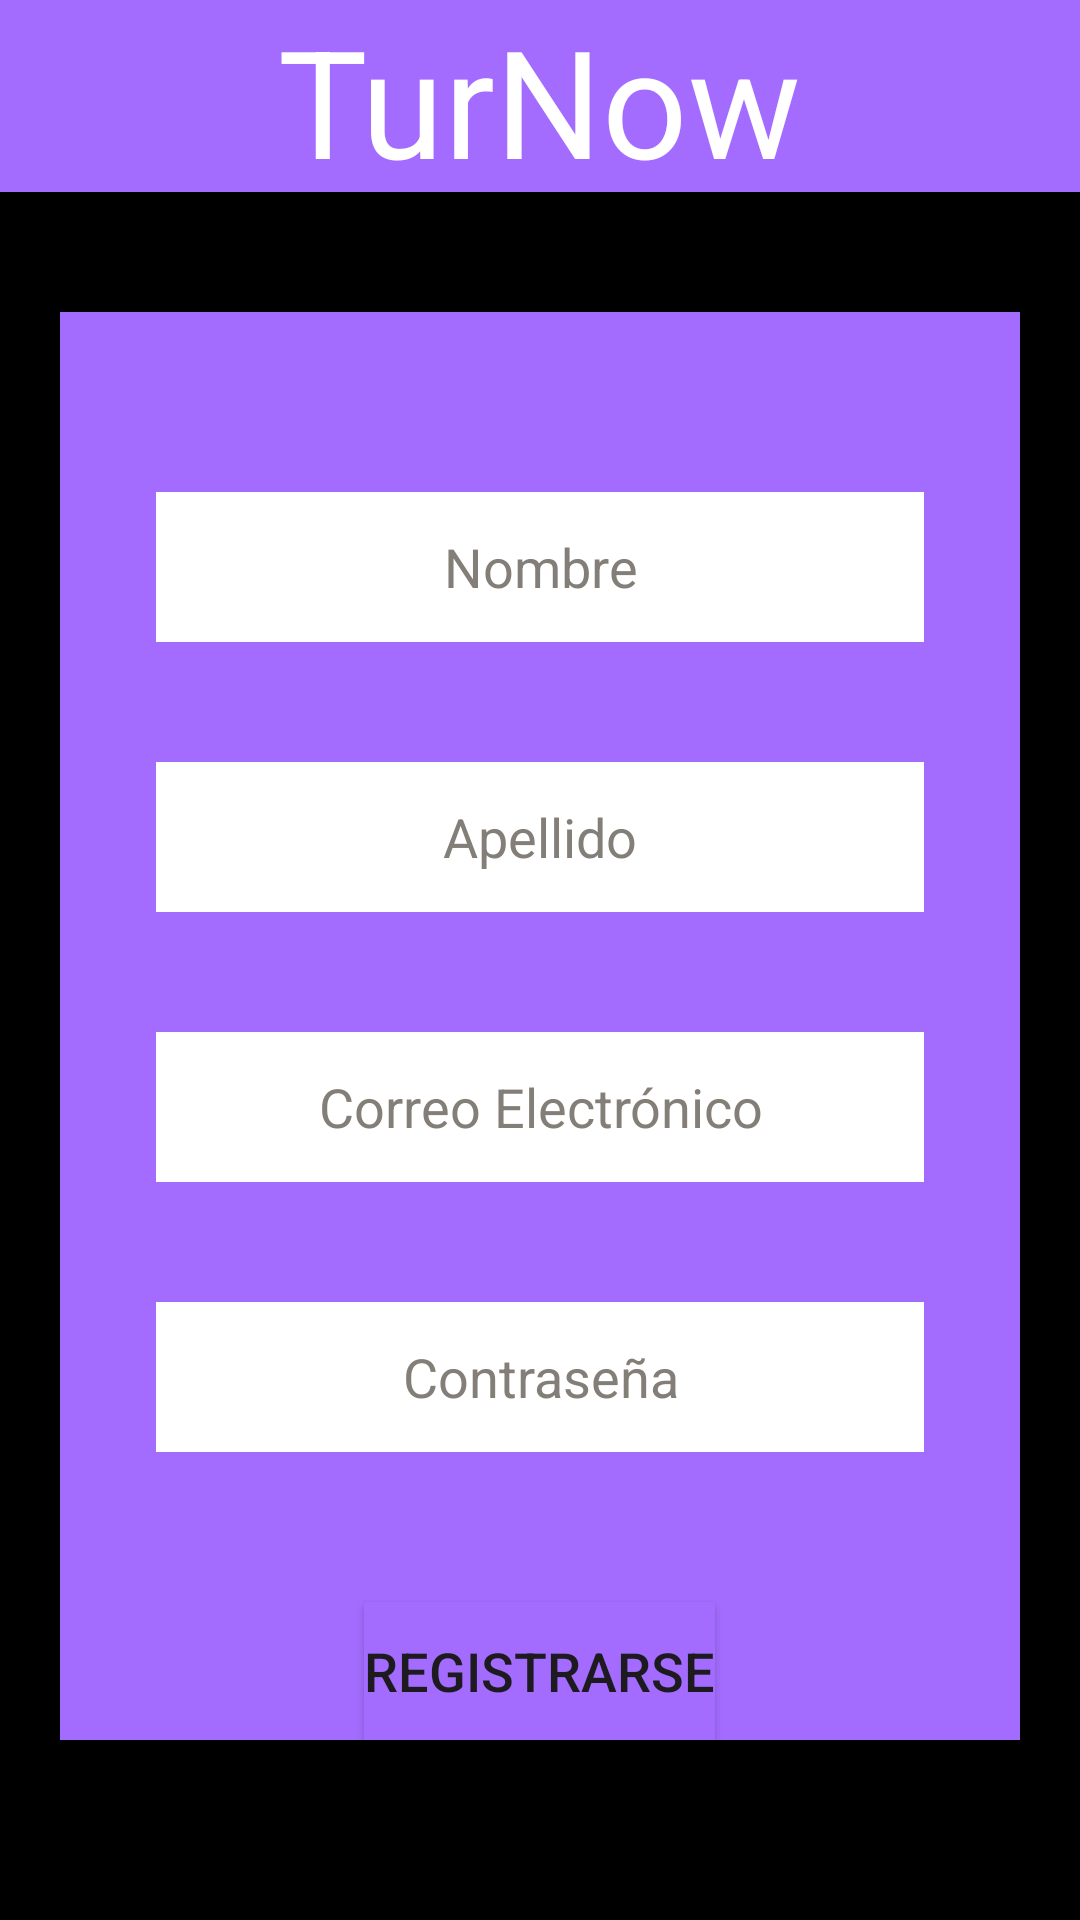

Android layout source for this screen:
<!-- AndroidManifest.xml: application theme Theme.AplicacionISPC -->
<!-- res/layout/activity_registro.xml -->
<?xml version="1.0" encoding="utf-8"?>
<RelativeLayout
    xmlns:android="http://schemas.android.com/apk/res/android"
    xmlns:app="http://schemas.android.com/apk/res-auto"
    xmlns:tools="http://schemas.android.com/tools"
    android:layout_width="match_parent"
    android:layout_height="match_parent"
    android:background="@color/black"
    android:layout_centerInParent="true"
    tools:context=".MainActivity">


    <androidx.appcompat.widget.Toolbar
        android:id="@+id/toolbar"
        android:layout_width="match_parent"
        android:layout_height="?attr/actionBarSize"
        android:background="#a36cff">


        <ImageButton
            android:id="@+id/toolbar_iconRegistro"
            android:layout_width="40dp"
            android:layout_height="50dp"
            android:background="@android:color/transparent"
            android:src="@drawable/baseline_arrow_back_ios_24" />


        <TextView
            android:id="@+id/toolbar_titleRegistro"
            android:layout_width="wrap_content"
            android:layout_height="match_parent"
            android:layout_gravity="center"
            android:text="TurNow"
            android:textColor="@color/white"
            android:textSize="50dp" />
    </androidx.appcompat.widget.Toolbar>




    <LinearLayout
        android:layout_width="match_parent"
        android:layout_height="match_parent"
        android:layout_below="@+id/toolbar"
        android:layout_centerInParent = "true"
        android:layout_marginStart="20dp"
        android:layout_marginTop="40dp"
        android:layout_marginEnd="20dp"
        android:layout_marginBottom="60dp"
        android:background="#a36cff"
        android:orientation="vertical"
        >


        <EditText
            android:id="@+id/editTextNombreRegistro"
            android:layout_width="match_parent"
            android:layout_height="50dp"
            android:layout_marginLeft="32dp"
            android:layout_marginTop="60dp"
            android:layout_marginRight="32dp"
            android:background="@color/white"
            android:gravity="center"
            android:hint="Nombre"
            android:textColorHint="#847e79" />


        <EditText
            android:id="@+id/editTextApellidoRegistro"
            android:layout_width="match_parent"
            android:layout_height="50dp"
            android:layout_marginLeft="32dp"
            android:layout_marginTop="40dp"
            android:layout_marginRight="32dp"
            android:background="@color/white"
            android:gravity="center"
            android:hint="Apellido"
            android:textColorHint="#847e79" />




        <EditText
            android:id="@+id/editTextCorreoRegistro"
            android:layout_width="match_parent"
            android:layout_height="50dp"
            android:layout_marginLeft="32dp"
            android:layout_marginTop="40dp"
            android:layout_marginRight="32dp"
            android:background="@color/white"
            android:gravity="center"
            android:hint="Correo Electrónico"
            android:textColorHint="#847e79" />


        <EditText
            android:id="@+id/editTextContraseñaRegistro"
            android:layout_width="match_parent"
            android:layout_height="50dp"
            android:layout_marginLeft="32dp"
            android:layout_marginTop="40dp"
            android:layout_marginRight="32dp"
            android:background="@color/white"
            android:gravity="center"
            android:hint="Contraseña"
            android:textColorHint="#847e79" />
 

        <Button
            android:id="@+id/btnEnviarRegistro"
            android:layout_width="wrap_content"
            android:layout_height="wrap_content"
            android:layout_gravity="center"
            android:layout_marginTop="50dp"
            android:background="#a36cff"
            android:text="Registrarse"
            android:textSize="18dp" />


    </LinearLayout>




</RelativeLayout>
<!-- resources referenced by this layout -->
<resources>
  <style name="Theme.AplicacionISPC" parent="Base.Theme.AplicacionISPC" />
  <style name="Base.Theme.AplicacionISPC" parent="Theme.Material3.DayNight.NoActionBar">
          
          
      </style>
  <!-- not gathered from this repository: default colours our renderer supplied (Android Studio template values) -->
  <color name="black">#FF000000</color>
  <color name="white">#FFFFFFFF</color>
</resources>
